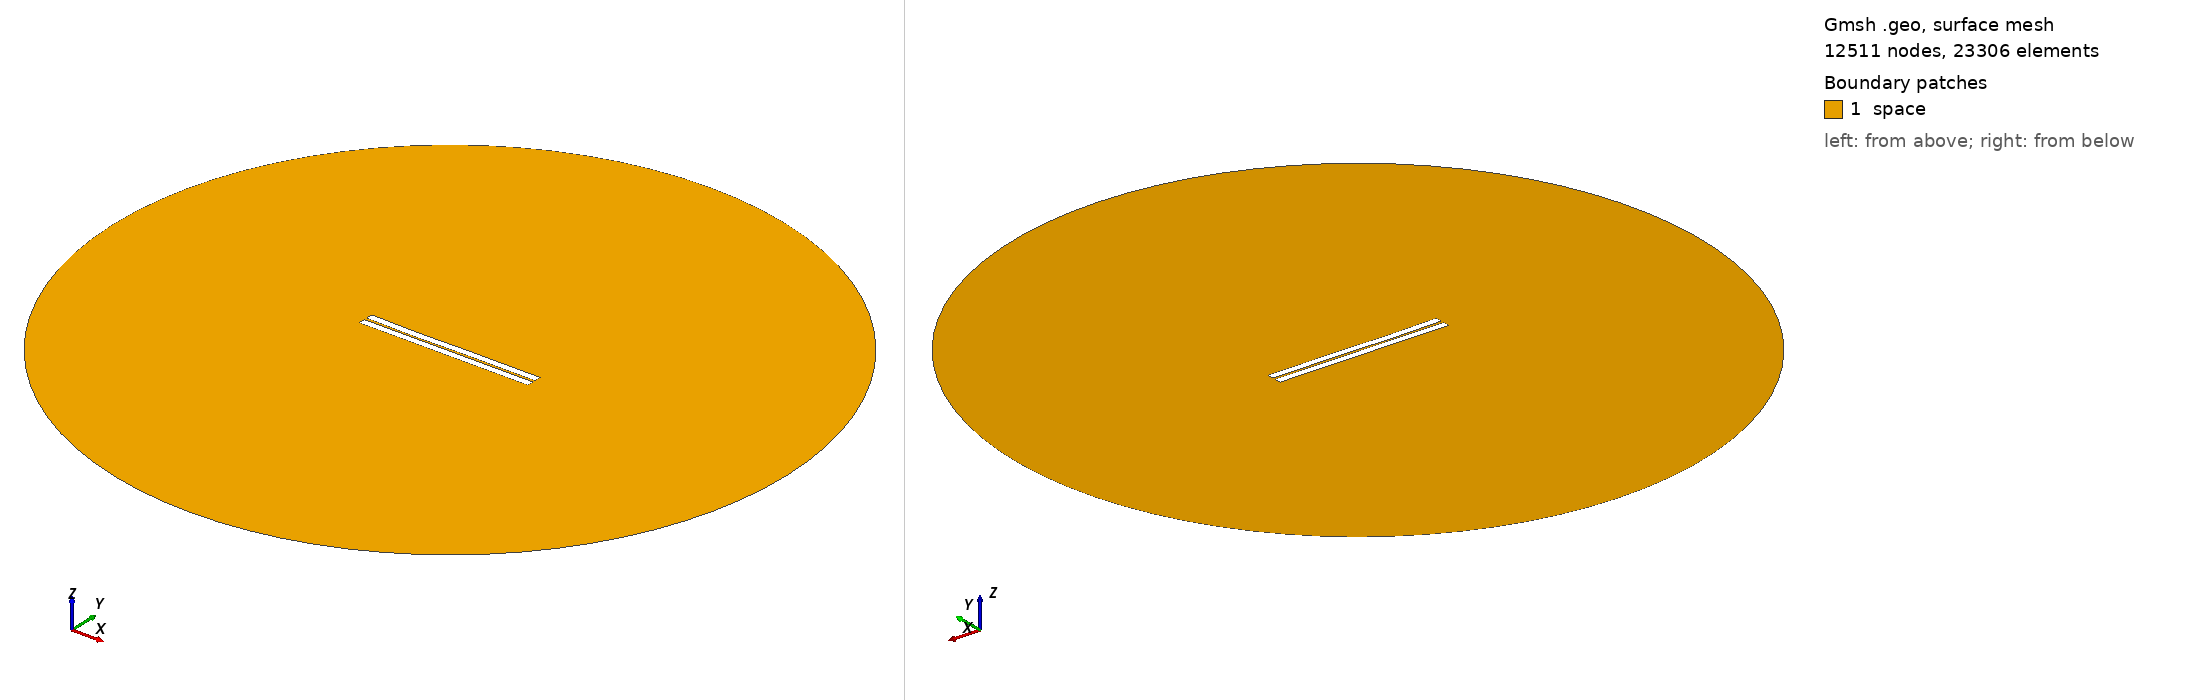

Gmsh geometry script, surface-meshed: 12511 nodes, 23306 surface elements. Boundary patches (legend numbers): 1 space. Left view from above one corner, right view from below the opposite corner. Legend entries are the model's physical surfaces. The drawing asked Gmsh for element sizes between 1% and 20% of the model's largest extent; the script's own settings can give other sizes.

=== 2.geo (drawn) ===
//---------------------------------------
// Geometry kernel
//---------------------------------------

SetFactory("OpenCASCADE");



//---------------------------------------
// Parameters of the geometry
//---------------------------------------

// Overetch of the upper plate
overetch = 0.0;

// Distance between the plates
distance = 1.5;

// Discretization over the x axis (for the deformation)
nx = 50; 

// Length of the plate
L = 100 - overetch; 

// Number of modes
n = 4; 

// 1st mode coefficient
coeff(1) = -0.15;
beta(1) = 0.596864 * 3.1415926535 / L;

// 2nd mode coefficient
coeff(2) = -0.15;
beta(2) = 1.49418 * 3.1415926535 / L;

// 3rd mode coefficient
coeff(3) = -0.15;
beta(3) = 2.50025 * 3.1415926535 / L;

// 4th mode coefficient
coeff(4) = -0.075;
beta(4) = 3.49999 * 3.1415926535 / L;



//---------------------------------------
// Upper plate (deformed rectangle)
//---------------------------------------

// Coordiantes of the upper plate
xmin = -50;
xmax = 50 - overetch;

// Height of the upper plate
yheight = 4 - 2 * overetch;

// Indexes of the points
UpperID[] = {};
LowerID[] = {};
LeftID[] = {};
RightID[] = {};

// Point index
p = 1;

// Horizontal edges
For i In {1:nx}
    x = xmin + (i-1)*(xmax - xmin)/(nx-1);

    y_bottom = distance / 2 + overetch;
    For j In {1:n}
        C = (Cosh(beta(j)*L) + Cos(beta(j)*L)) / (Sinh(beta(j)*L) + Sin(beta(j)*L));
        y_bottom  = y_bottom + coeff(j) * (Cosh(beta(j)*(x+50)) - Cos(beta(j)*(x+50)) - C * (Sinh(beta(j)*(x+50)) - Sin(beta(j)*(x+50))));
    EndFor

    y_top = y_bottom + yheight;

    Point(p) = {x, y_top, 0, 1.0};
    UpperID[i] = p;
    p = p + 1;

    Point(p) = {x, y_bottom, 0, 1.0};
    LowerID[i] = p;
    p = p + 1;
EndFor

// Create point lists
UpperPts[] = {}; LowerPts[] = {};
For i In {1:nx}
  UpperPts[] += {UpperID[i]};
  LowerPts[] += {LowerID[i]};
EndFor

// Build splines
Spline(1) = {UpperPts[]};
Spline(2) = {LowerPts[]};
Line(3) = {LowerPts[nx-1], UpperPts[nx-1]};
Line(4) = {LowerPts[0], UpperPts[0]};

// Build the plane surface
Curve Loop(1) = {2, 3, -1, -4};
Plane Surface(1) = {1};



//---------------------------------------
// Lower plate (rectangle)
//---------------------------------------

// Vertices
Point(1001) = {-50, -1, 0, 1.0};
Point(1002) = { 50, -1, 0, 1.0};
Point(1003) = { 50,  -5, 0, 1.0};
Point(1004) = {-50,  -5, 0, 1.0};

// Edges
Line(5) = {1001, 1002};
Line(6) = {1002, 1003};
Line(7) = {1003, 1004};
Line(8) = {1004, 1001};

// Plane surface
Line Loop(2) = {5, 6, 7, 8};
Plane Surface(2) = {2}; 



//---------------------------------------
// Outer (fictious) boundary
//---------------------------------------

// Points
Point(1005) = {0, 0, 0};       // Center
Point(1006) = {200, 0, 0};     // Start point
Point(1007) = {0, 200, 0};     // 90 degrees
Point(1008) = {-200, 0, 0};    // 180 degrees
Point(1009) = {0, -200, 0};    // 270 degrees

// Circle arcs (each needs start, center, end)
Circle(9) = {1006, 1005, 1007};
Circle(10) = {1007, 1005, 1008};
Circle(11) = {1008, 1005, 1009};
Circle(12) = {1009, 1005, 1006};

// Plane surface for the entire domain
Curve Loop(3) = {9, 10, 11, 12};
Surface(3) = {3};

// Subtract the plates from the whole domain to obtain the actual domain where we want to solve the equations
BooleanDifference{ Surface{3}; Delete; }{ Surface{1}; Surface{2}; Delete; }




//---------------------------------------
// Transfinite Lines/Curves
//---------------------------------------

// Set the number of points on the boundaries
r = 7;

// Plates
Transfinite Curve {1, 2} = 50*r Using Progression 1;
Transfinite Curve {3, 4} = 2*r Using Progression 1;
Transfinite Line {5, 7} = 50*r Using Progression 1;
Transfinite Line {6, 8} = 2*r Using Progression 1;

// Outer boundary
Transfinite Line {9, 10, 11, 12} = 20 Using Progression 1;



//---------------------------------------
// Physical groups
//---------------------------------------                

// Physical curves (boundaries)
Physical Line("force_segment", 10) = {2};
Physical Line("upper_plate", 11) = {1, 3, 4};
Physical Line("lower_plate", 12) = {5, 6, 7, 8};
Physical Line("boundary", 20) = {9, 10, 11, 12};

// Physical Surfaces
Physical Surface("space", 30) = {3};



//---------------------------------------
// 6. Generate the Mesh
//---------------------------------------

// 2D mesh generation
Mesh 2;
